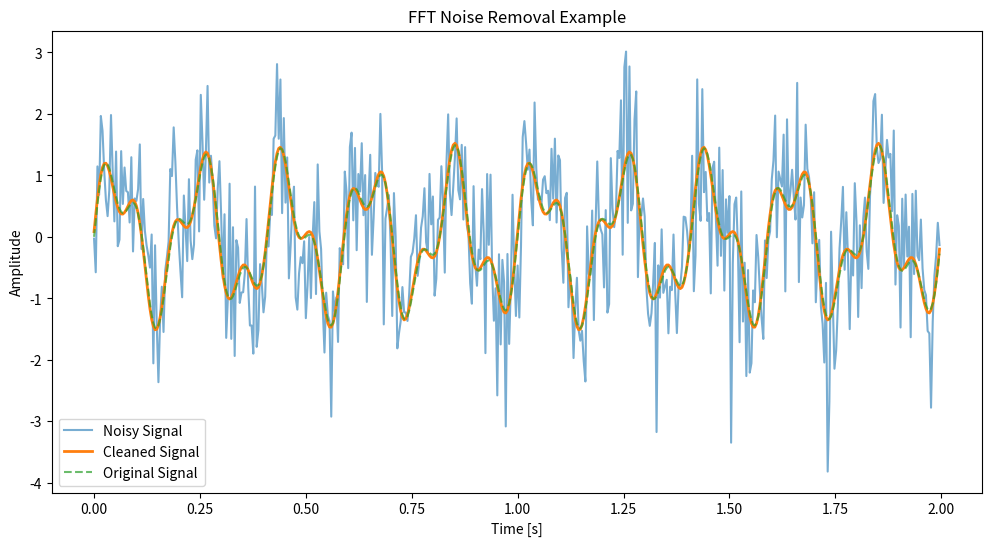
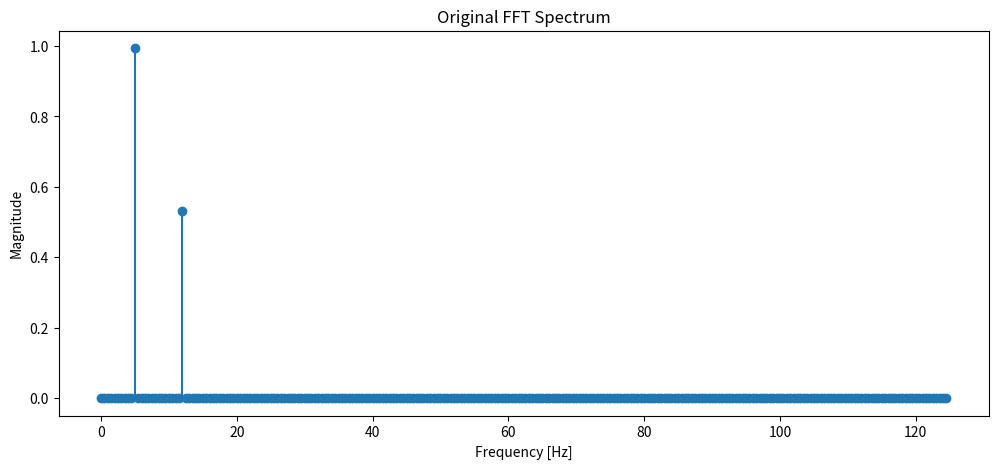

These charts were generated, in order, by the following Python code:
# import numpy as np 
# import matplotlib.pyplot as plt

# t = np.linspace(0,1,500)
# f = 5
# signal = np.sin(2 * np.pi * 6 * t) + np.cos( 2 * np.pi * 4 * t)


# N = len(t)


# noise = 0.5 * np.random.randn(N)    # Gaussian noise, scaled 0.5
# noisy_signal = signal + noise
# FFT = np.fft.fft(noise)

# freq = np.fft.fftfreq(N, d=(t[1] - t[0]))

# # Plot

# plt.plot(freq , np.abs(FFT) ,label="FFT")

# plt.plot(t, noisy_signal, label="Signal + Noise")
# plt.plot(t, signal, label="Original Signal", alpha=0.7)

# plt.title("Frequency-domain (FFT)")
# plt.xlabel("Frequency (Hz)")
# plt.ylabel("Magnitude")
# plt.legend()
# plt.show()

import numpy as np
import matplotlib.pyplot as plt

# --- 1. Parameters ---
T = 2         # total time in seconds
N = 500        # number of samples
t = np.linspace(0, T, N, endpoint=False)
d = t[1] - t[0]  # time step

# --- 2. Original signal ---
freq1 = 5      # 5 Hz
freq2 = 12     # 12 Hz
signal = np.sin(2*np.pi*freq1*t) + 0.5*np.sin(2*np.pi*freq2*t)

# --- 3. Add random noise ---
noise = 0.8 * np.random.randn(N)  # Gaussian noise
noisy_signal = signal + noise

# --- 4. Compute FFT ---
fft_vals = np.fft.fft(noisy_signal)
freqs = np.fft.fftfreq(N, d)

# --- 5. Noise removal (simple thresholding) ---
threshold = 50   # you can adjust this
fft_filtered = fft_vals.copy()
fft_filtered[np.abs(fft_filtered) < threshold] = 0  # zero out small components

# --- 6. Inverse FFT to get cleaned signal ---
cleaned_signal = np.fft.ifft(fft_filtered)



# --- 7. Plot time domain ---
plt.figure(figsize=(12,6))
plt.plot(t, noisy_signal, label="Noisy Signal", alpha=0.6)
plt.plot(t, cleaned_signal.real, label="Cleaned Signal", linewidth=2)
plt.plot(t, signal, '--', label="Original Signal", alpha=0.7)
plt.xlabel("Time [s]")
plt.ylabel("Amplitude")
plt.legend()
plt.title("FFT Noise Removal Example")
plt.show(block=False)

# --- 8. Plot frequency domain ---

final_fft = np.fft.fft(cleaned_signal)
final_frequencies = np.fft.fftfreq(N , d)

plt.figure(figsize=(12,5))
plt.stem(final_frequencies[:N//2], 2.0/N*np.abs(final_fft[:N//2]), linefmt='C0-', markerfmt='C0o', basefmt=" ")
plt.xlabel("Frequency [Hz]")
plt.ylabel("Magnitude")
plt.title("Original FFT Spectrum")
plt.show()
